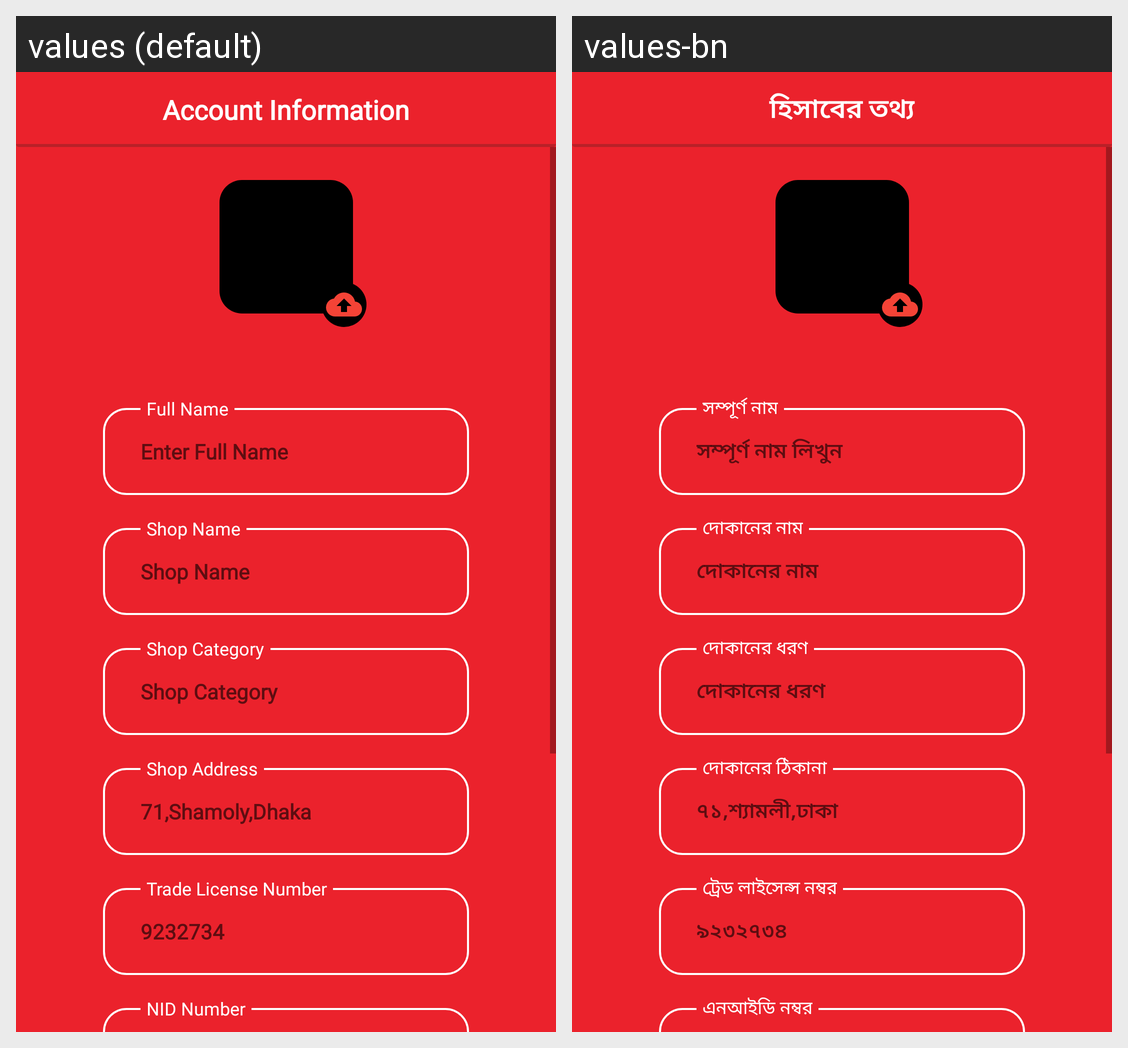

Here is an Android app screen in its default locale and in the app's own translations. Write out the translated-string differences for the strings that appear on this screen.
Android screen res/layout/account_info.xml rendered under 2 locales, left to right: values (default), values-bn. Device: Nexus 5 (rendered at 1080×1920; each locale shown at half size, 540×960, under a caption strip naming it); theme Theme.MyApplication.
Strings drawn on this screen, with the default value and each locale's value (text and hints the layout hard-codes, and strings that could not be matched under every locale, appear in the picture but are not listed):

acc_info
  values: Account Information
  values-bn: হিসাবের তথ্য

enter_full_name
  values: Enter Full Name
  values-bn: সম্পূর্ণ নাম লিখুন

full_name
  values: Full Name
  values-bn: সম্পূর্ণ নাম

shopname
  values: Shop Name
  values-bn: দোকানের নাম

category
  values: Shop Category
  values-bn: দোকানের ধরণ

saddhint
  values: 71,Shamoly,Dhaka
  values-bn: ৭১,শ্যামলী,ঢাকা

shopaddress
  values: Shop Address
  values-bn: দোকানের ঠিকানা

tradehint
  values: 9232734
  values-bn: ৯২৩২৭৩৪

trade
  values: Trade License Number
  values-bn: ট্রেড লাইসেন্স নম্বর

nid_number
  values: NID Number
  values-bn: এনআইডি নম্বর
